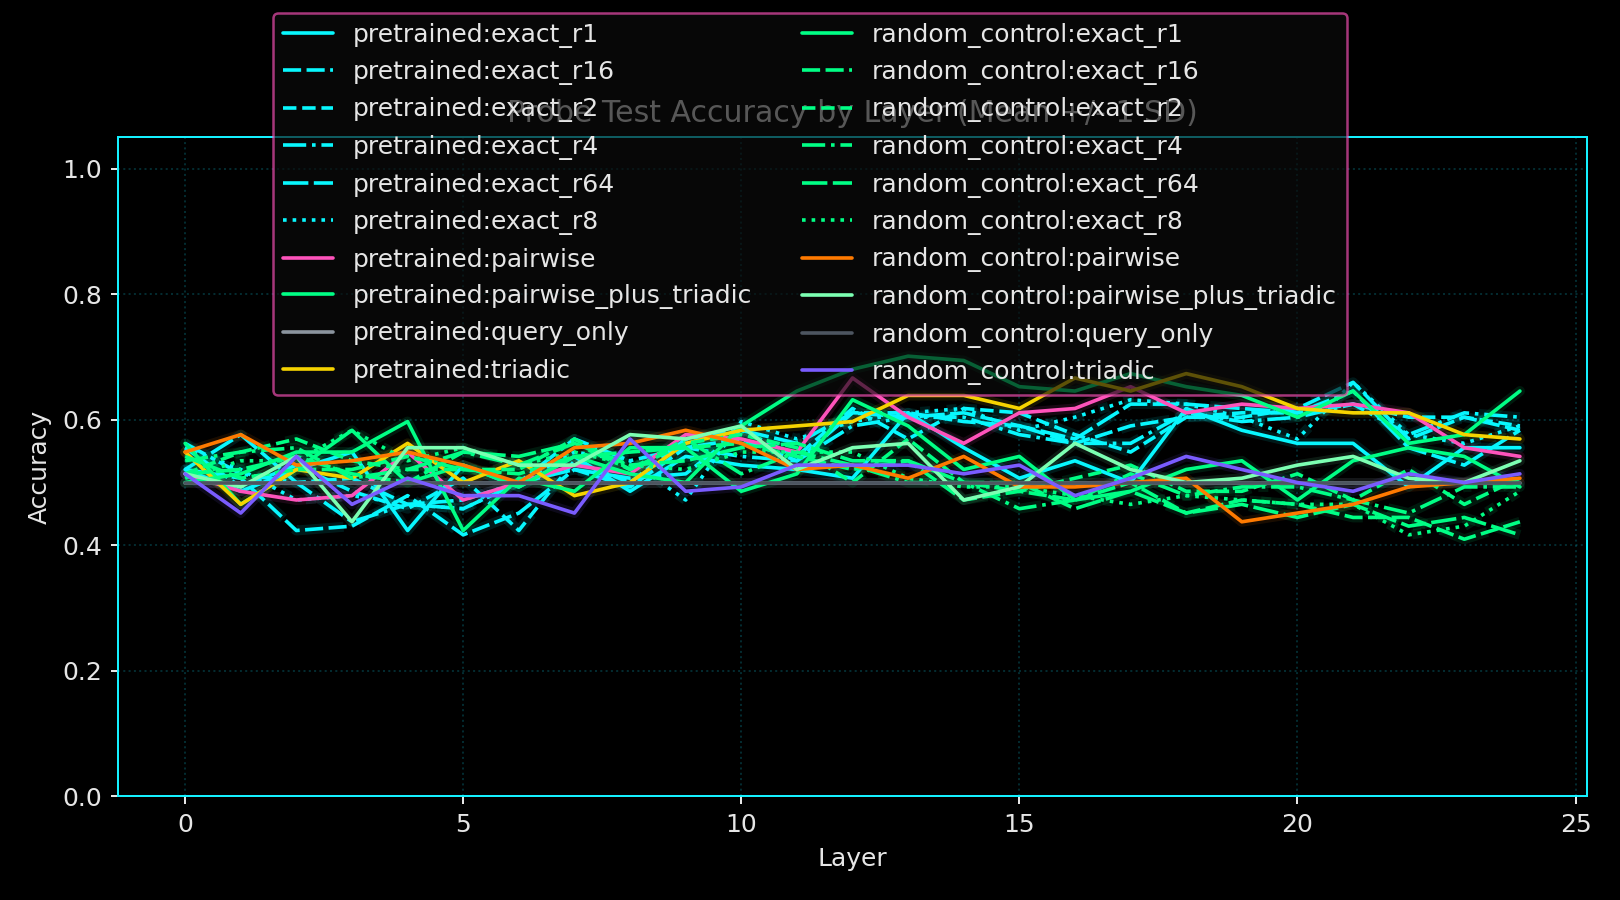

The file beside this chart, header and first rows:
variant_name, layer_index, probe_name, probe_family, rank, num_parameters_mean, num_parameters_std, run_count, train_accuracy_mean, train_accuracy_std, test_accuracy_mean, test_accuracy_std, test_accuracy_polarity_invariant_mean, test_accuracy_polarity_invariant_std
pretrained, 0, exact_r1, exact, 1, 1032, 0.0, 1, 0.5525, 0.0, 0.5208, 0.0, 0.5208, 0.0
pretrained, 0, exact_r16, exact, 16, 16482, 0.0, 1, 0.5658, 0.0, 0.5208, 0.0, 0.5208, 0.0
pretrained, 0, exact_r2, exact, 2, 2062, 0.0, 1, 0.5483, 0.0, 0.5556, 0.0, 0.5556, 0.0
pretrained, 0, exact_r4, exact, 4, 4122, 0.0, 1, 0.5592, 0.0, 0.5625, 0.0, 0.5625, 0.0
pretrained, 0, exact_r64, exact, 64, 65922, 0.0, 1, 0.5583, 0.0, 0.5208, 0.0, 0.5208, 0.0
pretrained, 0, exact_r8, exact, 8, 8242, 0.0, 1, 0.5625, 0.0, 0.5556, 0.0, 0.5556, 0.0
pretrained, 0, pairwise, pairwise, 64, 533058, 0.0, 1, 0.8183, 0.0, 0.5139, 0.0, 0.5139, 0.0
pretrained, 0, pairwise_plus_triadic, pairwise_plus_triadic, 64, 1067934, 0.0, 1, 0.9575, 0.0, 0.5625, 0.0, 0.5625, 0.0
pretrained, 0, query_only, query_only, 64, 1538, 0.0, 1, 0.5, 0.0, 0.5, 0.0, 0.5, 0.0
pretrained, 0, triadic, triadic, 87, 534878, 0.0, 1, 0.9325, 0.0, 0.5486, 0.0, 0.5486, 0.0
pretrained, 1, exact_r1, exact, 1, 1032, 0.0, 1, 0.5625, 0.0, 0.4861, 0.0, 0.5139, 0.0
pretrained, 1, exact_r16, exact, 16, 16482, 0.0, 1, 0.6033, 0.0, 0.5069, 0.0, 0.5069, 0.0
pretrained, 1, exact_r2, exact, 2, 2062, 0.0, 1, 0.61, 0.0, 0.4931, 0.0, 0.5069, 0.0
pretrained, 1, exact_r4, exact, 4, 4122, 0.0, 1, 0.6158, 0.0, 0.5139, 0.0, 0.5139, 0.0
pretrained, 1, exact_r64, exact, 64, 65922, 0.0, 1, 0.5883, 0.0, 0.5764, 0.0, 0.5764, 0.0
pretrained, 1, exact_r8, exact, 8, 8242, 0.0, 1, 0.6042, 0.0, 0.5208, 0.0, 0.5208, 0.0
pretrained, 1, pairwise, pairwise, 64, 533058, 0.0, 1, 0.84, 0.0, 0.4861, 0.0, 0.5139, 0.0
pretrained, 1, pairwise_plus_triadic, pairwise_plus_triadic, 64, 1067934, 0.0, 1, 0.945, 0.0, 0.4653, 0.0, 0.5347, 0.0
pretrained, 1, query_only, query_only, 64, 1538, 0.0, 1, 0.5, 0.0, 0.5, 0.0, 0.5, 0.0
pretrained, 1, triadic, triadic, 87, 534878, 0.0, 1, 0.9542, 0.0, 0.4653, 0.0, 0.5347, 0.0
pretrained, 2, exact_r1, exact, 1, 1032, 0.0, 1, 0.5833, 0.0, 0.5208, 0.0, 0.5208, 0.0
pretrained, 2, exact_r16, exact, 16, 16482, 0.0, 1, 0.6067, 0.0, 0.4236, 0.0, 0.5764, 0.0
pretrained, 2, exact_r2, exact, 2, 2062, 0.0, 1, 0.6108, 0.0, 0.5278, 0.0, 0.5278, 0.0
pretrained, 2, exact_r4, exact, 4, 4122, 0.0, 1, 0.6042, 0.0, 0.5, 0.0, 0.5, 0.0
pretrained, 2, exact_r64, exact, 64, 65922, 0.0, 1, 0.5825, 0.0, 0.5, 0.0, 0.5, 0.0
pretrained, 2, exact_r8, exact, 8, 8242, 0.0, 1, 0.6067, 0.0, 0.4722, 0.0, 0.5278, 0.0
pretrained, 2, pairwise, pairwise, 64, 533058, 0.0, 1, 0.8258, 0.0, 0.4722, 0.0, 0.5278, 0.0
pretrained, 2, pairwise_plus_triadic, pairwise_plus_triadic, 64, 1067934, 0.0, 1, 0.955, 0.0, 0.5208, 0.0, 0.5208, 0.0
pretrained, 2, query_only, query_only, 64, 1538, 0.0, 1, 0.5, 0.0, 0.5, 0.0, 0.5, 0.0
pretrained, 2, triadic, triadic, 87, 534878, 0.0, 1, 0.9367, 0.0, 0.5208, 0.0, 0.5208, 0.0
pretrained, 3, exact_r1, exact, 1, 1032, 0.0, 1, 0.5875, 0.0, 0.5486, 0.0, 0.5486, 0.0
pretrained, 3, exact_r16, exact, 16, 16482, 0.0, 1, 0.6167, 0.0, 0.4306, 0.0, 0.5694, 0.0
pretrained, 3, exact_r2, exact, 2, 2062, 0.0, 1, 0.6233, 0.0, 0.4861, 0.0, 0.5139, 0.0
pretrained, 3, exact_r4, exact, 4, 4122, 0.0, 1, 0.62, 0.0, 0.4375, 0.0, 0.5625, 0.0
pretrained, 3, exact_r64, exact, 64, 65922, 0.0, 1, 0.5925, 0.0, 0.5069, 0.0, 0.5069, 0.0
pretrained, 3, exact_r8, exact, 8, 8242, 0.0, 1, 0.6233, 0.0, 0.4792, 0.0, 0.5208, 0.0
pretrained, 3, pairwise, pairwise, 64, 533058, 0.0, 1, 0.8408, 0.0, 0.4792, 0.0, 0.5208, 0.0
pretrained, 3, pairwise_plus_triadic, pairwise_plus_triadic, 64, 1067934, 0.0, 1, 0.9517, 0.0, 0.5833, 0.0, 0.5833, 0.0
pretrained, 3, query_only, query_only, 64, 1538, 0.0, 1, 0.5, 0.0, 0.5, 0.0, 0.5, 0.0
pretrained, 3, triadic, triadic, 87, 534878, 0.0, 1, 0.9517, 0.0, 0.5069, 0.0, 0.5069, 0.0
pretrained, 4, exact_r1, exact, 1, 1032, 0.0, 1, 0.6008, 0.0, 0.4236, 0.0, 0.5764, 0.0
pretrained, 4, exact_r16, exact, 16, 16482, 0.0, 1, 0.63, 0.0, 0.4792, 0.0, 0.5208, 0.0
pretrained, 4, exact_r2, exact, 2, 2062, 0.0, 1, 0.6075, 0.0, 0.4583, 0.0, 0.5417, 0.0
pretrained, 4, exact_r4, exact, 4, 4122, 0.0, 1, 0.6292, 0.0, 0.4653, 0.0, 0.5347, 0.0
pretrained, 4, exact_r64, exact, 64, 65922, 0.0, 1, 0.5908, 0.0, 0.4653, 0.0, 0.5347, 0.0
pretrained, 4, exact_r8, exact, 8, 8242, 0.0, 1, 0.6283, 0.0, 0.4653, 0.0, 0.5347, 0.0
pretrained, 4, pairwise, pairwise, 64, 533058, 0.0, 1, 0.9075, 0.0, 0.5486, 0.0, 0.5486, 0.0
pretrained, 4, pairwise_plus_triadic, pairwise_plus_triadic, 64, 1067934, 0.0, 1, 0.9825, 0.0, 0.5, 0.0, 0.5, 0.0
pretrained, 4, query_only, query_only, 64, 1538, 0.0, 1, 0.5, 0.0, 0.5, 0.0, 0.5, 0.0
pretrained, 4, triadic, triadic, 87, 534878, 0.0, 1, 0.9767, 0.0, 0.5625, 0.0, 0.5625, 0.0
pretrained, 5, exact_r1, exact, 1, 1032, 0.0, 1, 0.5692, 0.0, 0.5278, 0.0, 0.5278, 0.0
pretrained, 5, exact_r16, exact, 16, 16482, 0.0, 1, 0.6342, 0.0, 0.4167, 0.0, 0.5833, 0.0
pretrained, 5, exact_r2, exact, 2, 2062, 0.0, 1, 0.625, 0.0, 0.5069, 0.0, 0.5069, 0.0
pretrained, 5, exact_r4, exact, 4, 4122, 0.0, 1, 0.6458, 0.0, 0.4722, 0.0, 0.5278, 0.0
pretrained, 5, exact_r64, exact, 64, 65922, 0.0, 1, 0.6083, 0.0, 0.4583, 0.0, 0.5417, 0.0
pretrained, 5, exact_r8, exact, 8, 8242, 0.0, 1, 0.6492, 0.0, 0.4583, 0.0, 0.5417, 0.0
pretrained, 5, pairwise, pairwise, 64, 533058, 0.0, 1, 0.915, 0.0, 0.4722, 0.0, 0.5278, 0.0
pretrained, 5, pairwise_plus_triadic, pairwise_plus_triadic, 64, 1067934, 0.0, 1, 0.9733, 0.0, 0.5278, 0.0, 0.5278, 0.0
pretrained, 5, query_only, query_only, 64, 1538, 0.0, 1, 0.5, 0.0, 0.5, 0.0, 0.5, 0.0
pretrained, 5, triadic, triadic, 87, 534878, 0.0, 1, 0.9667, 0.0, 0.5, 0.0, 0.5, 0.0
... 440 more rows
